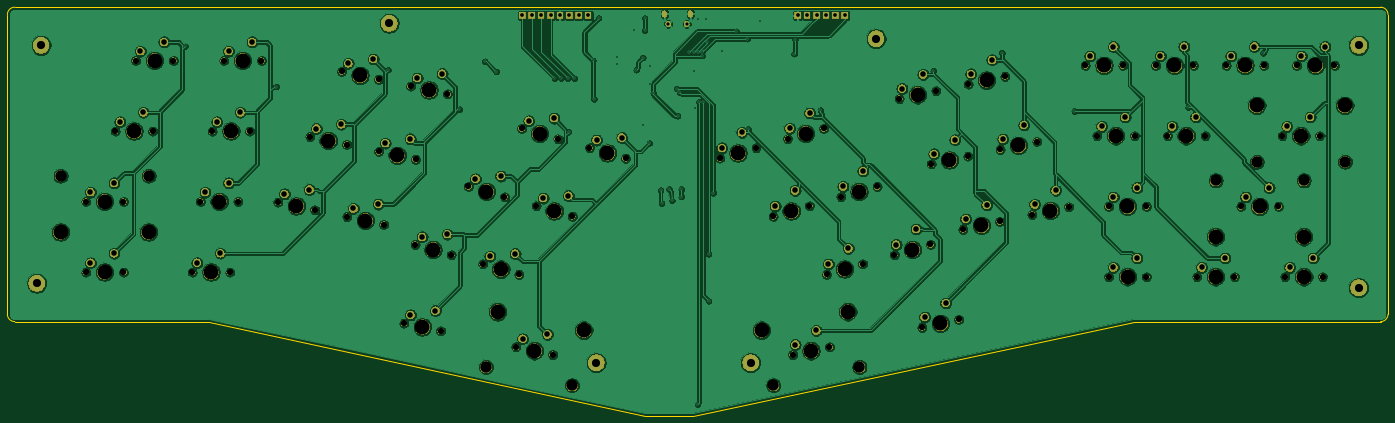
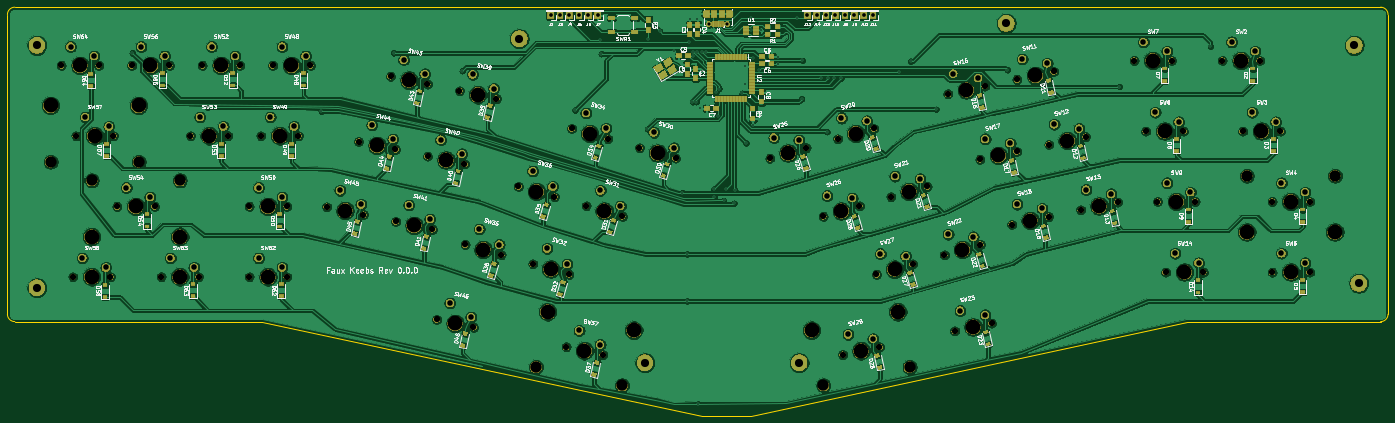
Circuit board: 9 layer files. Board 373.1 x 110.3 mm.
- bottom_copper: arisu-B_Cu.gbl (792518 bytes)
- bottom_mask: arisu-B_Mask.gbs (340764 bytes)
- bottom_silk: arisu-B_SilkS.gbo (175493 bytes)
- outline: arisu-Edge_Cuts.gm1 (1224 bytes)
- top_copper: arisu-F_Cu.gtl (596943 bytes)
- top_mask: arisu-F_Mask.gts (310272 bytes)
- top_silk: arisu-F_SilkS.gto (9053 bytes)
- drill: arisu-NPTH.drl (3168 bytes)
- drill: arisu-PTH.drl (3404 bytes)

=== bottom_copper: arisu-B_Cu.gbl (792518 bytes, source omitted) ===
=== bottom_mask: arisu-B_Mask.gbs (340764 bytes, source omitted) ===
=== bottom_silk: arisu-B_SilkS.gbo (175493 bytes, source omitted) ===
=== outline: arisu-Edge_Cuts.gm1 ===
G04 #@! TF.GenerationSoftware,KiCad,Pcbnew,(5.1.2)-1*
G04 #@! TF.CreationDate,2019-07-31T01:32:42-07:00*
G04 #@! TF.ProjectId,arisu,61726973-752e-46b6-9963-61645f706362,1.1*
G04 #@! TF.SameCoordinates,Original*
G04 #@! TF.FileFunction,Profile,NP*
%FSLAX46Y46*%
G04 Gerber Fmt 4.6, Leading zero omitted, Abs format (unit mm)*
G04 Created by KiCad (PCBNEW (5.1.2)-1) date 2019-07-31 01:32:42*
%MOMM*%
%LPD*%
G04 APERTURE LIST*
%ADD10C,0.150000*%
G04 APERTURE END LIST*
D10*
X396479790Y-34909530D02*
G75*
G02X398479790Y-36909530I0J-2000000D01*
G01*
X79772210Y-119872370D02*
X27412500Y-119872370D01*
X79772210Y-119872370D02*
X197644580Y-145256860D01*
X398479790Y-36909530D02*
X398479790Y-117872370D01*
X396479790Y-119872370D02*
G75*
G03X398479790Y-117872370I0J2000000D01*
G01*
X27412500Y-34909530D02*
G75*
G03X25412500Y-36909530I0J-2000000D01*
G01*
X27412500Y-119872370D02*
G75*
G02X25412500Y-117872370I0J2000000D01*
G01*
X210741510Y-145256860D02*
X329804510Y-119872370D01*
X197644580Y-145256860D02*
X210741510Y-145256860D01*
X396479790Y-119872370D02*
X329804510Y-119872370D01*
X27412500Y-34909530D02*
X396479790Y-34909530D01*
X25412500Y-36909530D02*
X25412500Y-117872370D01*
M02*

=== top_copper: arisu-F_Cu.gtl (596943 bytes, source omitted) ===
=== top_mask: arisu-F_Mask.gts (310272 bytes, source omitted) ===
=== top_silk: arisu-F_SilkS.gto (9053 bytes, source omitted) ===
=== drill: arisu-NPTH.drl ===
M48
; DRILL file {KiCad (5.1.2)-1} date 7/31/2019 1:32:55 AM
; FORMAT={-:-/ absolute / inch / decimal}
; #@! TF.CreationDate,2019-07-31T01:32:55-07:00
; #@! TF.GenerationSoftware,Kicad,Pcbnew,(5.1.2)-1
; #@! TF.FileFunction,NonPlated,1,2,NPTH
FMAT,2
INCH
T1C0.0669
T2C0.1201
T3C0.1575
%
G90
G05
T1
X4.5574Y-2.0585
X4.9487Y-2.1417
X11.9001Y-3.5811
X12.2914Y-3.4979
X2.9666Y-4.1929
X3.3666Y-4.1929
X9.8681Y-3.3919
X10.2526Y-3.2817
X3.1782Y-2.6929
X3.5782Y-2.6929
X6.4111Y-4.9889
X6.8024Y-5.072
X12.7166Y-3.4932
X13.1166Y-3.4932
X4.9515Y-2.9089
X5.3428Y-2.9921
X7.1922Y-2.8709
X7.5767Y-2.9812
X11.1665Y-3.737
X11.5577Y-3.6538
X14.1228Y-3.4932
X14.5228Y-3.4932
X13.3416Y-2.7432
X13.7416Y-2.7432
X4.6121Y-3.6034
X5.0034Y-3.6866
X3.8787Y-3.4475
X4.2699Y-3.5307
X9.7146Y-4.216
X10.0991Y-4.1057
X1.8347Y-4.1929
X2.2347Y-4.1929
X11.2215Y-2.1921
X11.6127Y-2.1089
X5.9042Y-3.2817
X6.2888Y-3.392
X9.1472Y-3.5986
X9.5317Y-3.4884
X12.5916Y-2.7432
X12.9916Y-2.7432
X14.5917Y-4.2432
X14.9917Y-4.2432
X1.8347Y-3.4429
X2.2347Y-3.4429
X9.3009Y-2.7744
X9.6854Y-2.6642
X4.218Y-2.753
X4.6093Y-2.8362
X6.6251Y-3.4884
X7.0096Y-3.5987
X14.7166Y-1.9932
X15.1166Y-1.9932
X10.8272Y-3.0425
X11.2185Y-2.9593
X14.5603Y-2.7432
X14.9603Y-2.7432
X9.3543Y-5.0719
X9.7456Y-4.9888
X12.7169Y-4.2432
X13.1169Y-4.2432
X5.2191Y-4.7355
X5.6104Y-4.8187
X11.5608Y-2.8866
X11.9521Y-2.8034
X3.0534Y-3.4429
X3.4534Y-3.4429
X10.73Y-4.7796
X11.1213Y-4.6965
X2.3657Y-1.9429
X2.7657Y-1.9429
X10.4878Y-2.348
X10.8791Y-2.2649
X5.2909Y-2.2144
X5.6821Y-2.2976
X8.5801Y-2.9811
X8.9646Y-2.8709
X6.4714Y-2.6642
X6.8559Y-2.7745
X6.0582Y-4.1062
X6.4427Y-4.2164
X2.1468Y-2.6929
X2.5468Y-2.6929
X12.4666Y-1.9932
X12.8666Y-1.9932
X13.9666Y-1.9932
X14.3666Y-1.9932
X13.2166Y-1.9932
X13.6166Y-1.9932
X5.3373Y-3.8995
X5.7218Y-4.0097
X13.6542Y-4.2432
X14.0542Y-4.2432
X3.303Y-1.9429
X3.703Y-1.9429
X10.4354Y-4.0093
X10.8199Y-3.899
T2
X6.0912Y-5.2026
X7.0077Y-5.3974
X13.8543Y-3.2176
X14.7913Y-3.2176
X1.5662Y-3.1673
X2.5032Y-3.1673
X14.2918Y-3.0187
X15.2288Y-3.0187
X9.149Y-5.3973
X10.0655Y-5.2025
T3
X13.5416Y-2.7432
X4.8078Y-3.645
X4.0743Y-3.4891
X9.9068Y-4.1608
X2.0347Y-4.1929
X11.4171Y-2.1505
X6.0965Y-3.3369
X9.3395Y-3.5435
X12.7916Y-2.7432
X14.7917Y-4.2432
X1.5662Y-3.7673
X2.0347Y-3.4429
X2.5032Y-3.7673
X9.4932Y-2.7193
X4.4137Y-2.7946
X6.8174Y-3.5436
X14.9166Y-1.9932
X11.0228Y-3.0009
X14.2918Y-2.4187
X14.7603Y-2.7432
X15.2288Y-2.4187
X9.0242Y-4.8104
X9.55Y-5.0304
X9.9408Y-4.6156
X12.9169Y-4.2432
X5.4148Y-4.7771
X11.7565Y-2.845
X3.2534Y-3.4429
X10.9256Y-4.7381
X2.5657Y-1.9429
X10.6835Y-2.3064
X5.4865Y-2.256
X8.7723Y-2.926
X6.6636Y-2.7194
X6.2504Y-4.1613
X2.3468Y-2.6929
X12.6666Y-1.9932
X14.1666Y-1.9932
X13.4166Y-1.9932
X5.5296Y-3.9546
X13.8542Y-4.2432
X3.503Y-1.9429
X10.6277Y-3.9541
X4.753Y-2.1001
X12.0957Y-3.5395
X3.1666Y-4.1929
X10.0604Y-3.3368
X3.3782Y-2.6929
X6.2159Y-4.6157
X6.6067Y-5.0304
X7.1325Y-4.8105
X12.9166Y-3.4932
X5.1471Y-2.9505
X7.3845Y-2.926
X11.3621Y-3.6954
X13.8543Y-3.8176
X14.3228Y-3.4932
X14.7913Y-3.8176
T0
M30

=== drill: arisu-PTH.drl ===
M48
; DRILL file {KiCad (5.1.2)-1} date 7/31/2019 1:32:55 AM
; FORMAT={-:-/ absolute / inch / decimal}
; #@! TF.CreationDate,2019-07-31T01:32:55-07:00
; #@! TF.GenerationSoftware,Kicad,Pcbnew,(5.1.2)-1
; #@! TF.FileFunction,Plated,1,2,PTH
FMAT,2
INCH
T1C0.0157
T2C0.0236
T3C0.0335
T4C0.0394
T5C0.0591
T6C0.0866
%
G90
G05
T1
X2.89Y-1.79
X3.86Y-2.22
X5.05Y-2.04
X5.81Y-2.46
X6.08Y-1.95
X6.2Y-2.06
X6.82Y-2.13
X6.89Y-2.13
X6.96Y-2.13
X6.97Y-2.7
X7.03Y-2.13
X7.23Y-1.94
X7.24Y-2.35
X7.29Y-1.49
X7.49Y-1.9
X7.49Y-1.98
X7.67Y-1.62
X7.69Y-2.04
X7.76Y-1.91
X7.76Y-2.63
X7.78Y-1.49
X7.78Y-1.62
X7.83Y-2.82
X7.84Y-2.0
X7.8405Y-2.1863
X7.8714Y-2.29
X7.95Y-3.32
X7.96Y-3.46
X8.04Y-3.31
X8.07Y-3.43
X8.12Y-2.24
X8.13Y-2.53
X8.15Y-2.28
X8.17Y-3.31
X8.17Y-3.39
X8.2569Y-1.8469
X8.3Y-1.85
X8.3Y-2.05
X8.32Y-2.45
X8.3422Y-5.5978
X8.3495Y-1.8495
X8.35Y-1.5
X8.36Y-2.38
X8.39Y-1.8494
X8.3912Y-1.8888
X8.4Y-2.38
X8.43Y-1.5
X8.44Y-1.75
X8.46Y-4.0
X8.46Y-4.5
X8.51Y-3.35
X8.6Y-1.84
X8.7507Y-1.6307
X8.87Y-1.71
X8.88Y-2.67
X9.01Y-1.5183
X9.37Y-1.87
X9.38Y-1.72
X9.65Y-2.47
X10.85Y-2.05
X11.58Y-1.86
X12.35Y-2.48
X13.56Y-2.44
X14.36Y-1.86
T3
X8.0302Y-1.5521
X8.227Y-1.5521
T4
X7.0788Y-1.4619
X6.4788Y-1.4619
X9.7088Y-1.4619
X6.6788Y-1.4619
X9.4088Y-1.4619
X6.7788Y-1.4619
X9.6088Y-1.4619
X7.1788Y-1.4619
X9.9088Y-1.4619
X6.8788Y-1.4619
X6.9788Y-1.4619
X6.5788Y-1.4619
X9.8088Y-1.4619
X9.5088Y-1.4619
T5
X14.6103Y-2.6432
X14.8603Y-2.5432
X9.3824Y-4.9637
X9.6062Y-4.8139
X12.7669Y-4.1432
X13.0169Y-4.0432
X5.2888Y-4.6481
X5.5542Y-4.6022
X11.5889Y-2.7784
X11.8127Y-2.6286
X3.1034Y-3.3429
X3.3534Y-3.2429
X10.7581Y-4.6714
X10.9819Y-4.5216
X2.4157Y-1.8429
X2.6657Y-1.7429
X10.516Y-2.2398
X10.7397Y-2.09
X5.3606Y-2.127
X5.6259Y-2.0812
X8.6006Y-2.8712
X8.8133Y-2.7062
X6.547Y-2.5819
X6.8149Y-2.5547
X6.1338Y-4.0238
X6.4017Y-3.9966
X2.1968Y-2.5929
X2.4468Y-2.4929
X12.5166Y-1.8932
X12.7666Y-1.7932
X14.0166Y-1.8932
X14.2666Y-1.7932
X13.2666Y-1.8932
X13.5166Y-1.7932
X5.4129Y-3.8171
X5.6808Y-3.7899
X13.7042Y-4.1432
X13.9542Y-4.0432
X3.353Y-1.8429
X3.603Y-1.7429
X10.4559Y-3.8994
X10.6687Y-3.7343
X4.6271Y-1.9711
X4.8924Y-1.9253
X11.9282Y-3.4729
X12.152Y-3.3231
X3.0166Y-4.0929
X3.2666Y-3.9929
X9.8886Y-3.282
X10.1014Y-3.117
X3.2282Y-2.5929
X3.4782Y-2.4929
X6.4808Y-4.9014
X6.7461Y-4.8556
X12.7666Y-3.3932
X13.0166Y-3.2932
X5.0212Y-2.8215
X5.2865Y-2.7756
X7.2679Y-2.7886
X7.5357Y-2.7614
X11.1946Y-3.6288
X11.4183Y-3.479
X14.1728Y-3.3932
X14.4228Y-3.2932
X13.3916Y-2.6432
X13.6416Y-2.5432
X4.6818Y-3.516
X4.9472Y-3.4701
X3.9484Y-3.3601
X4.2137Y-3.3142
X9.7351Y-4.1061
X9.9478Y-3.941
X1.8847Y-4.0929
X2.1347Y-3.9929
X11.2496Y-2.0839
X11.4733Y-1.9341
X5.9799Y-3.1994
X6.2478Y-3.1722
X9.1677Y-3.4887
X9.3805Y-3.3237
X12.6416Y-2.6432
X12.8916Y-2.5432
X14.6417Y-4.1432
X14.8917Y-4.0432
X1.8847Y-3.3429
X2.1347Y-3.2429
X9.3214Y-2.6645
X9.5342Y-2.4995
X4.2877Y-2.6656
X4.5531Y-2.6197
X6.7007Y-3.4061
X6.9686Y-3.3789
X14.7666Y-1.8932
X15.0166Y-1.7932
X10.8553Y-2.9343
X11.0791Y-2.7845
T6
X8.9063Y-5.1563
X15.3751Y-4.3594
X1.3125Y-4.3125
X5.0625Y-1.5469
X1.3594Y-1.7813
X7.2657Y-5.1563
X15.3751Y-1.7813
X10.2421Y-1.7091
T2
G00X7.9908Y-1.4596
M15
G01X7.9908Y-1.432
M16
G05
G00X8.2664Y-1.432
M15
G01X8.2664Y-1.4596
M16
G05
T0
M30

